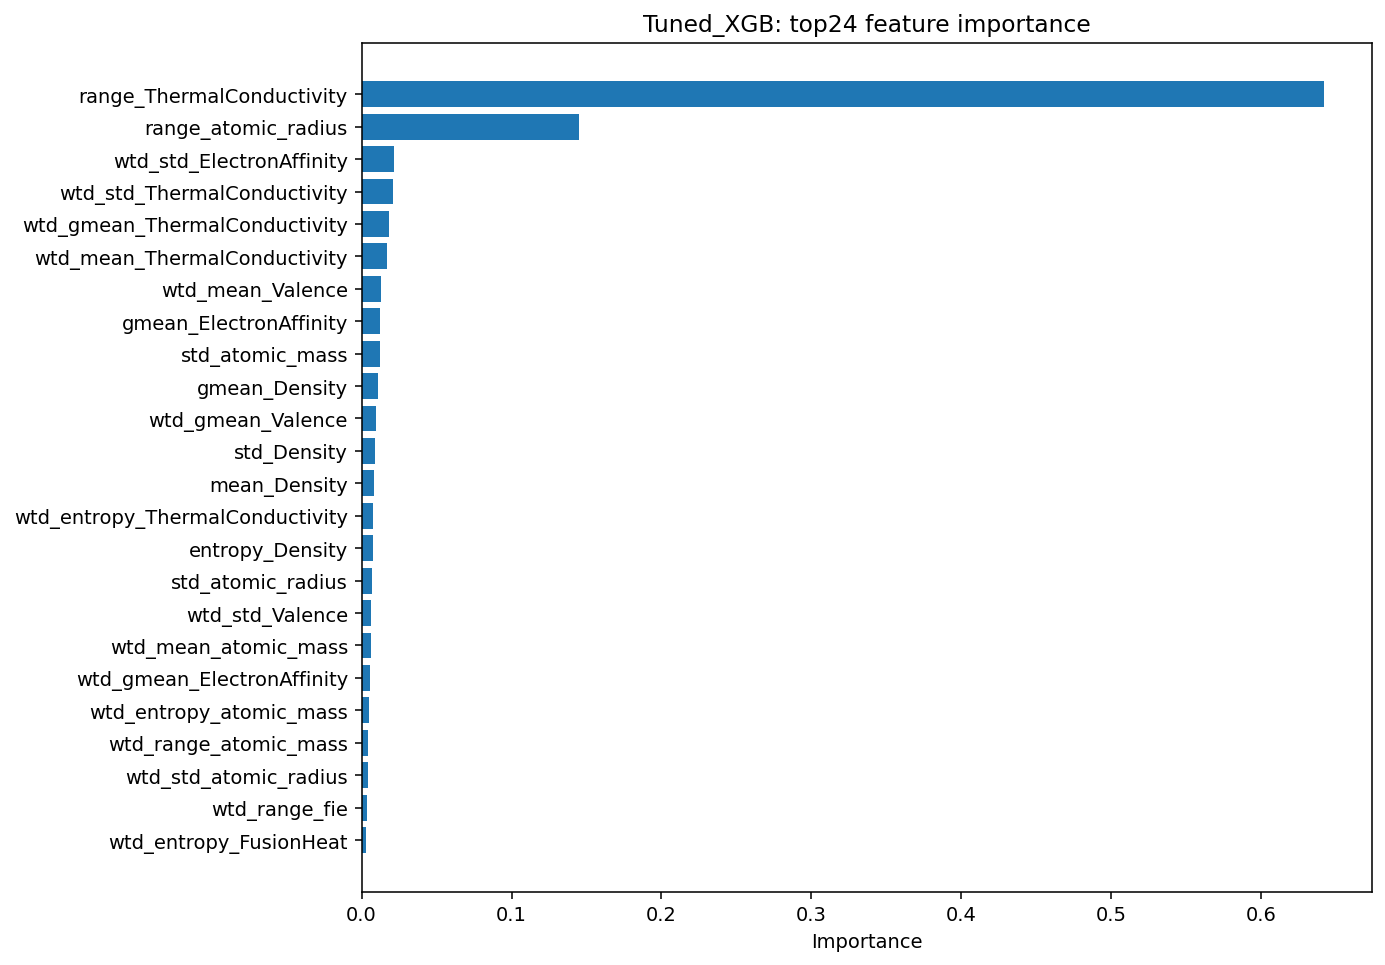

The data file committed next to this chart (first rows):
, importance
range_ThermalConductivity, 0.6418
range_atomic_radius, 0.1447
wtd_std_ElectronAffinity, 0.02186
wtd_std_ThermalConductivity, 0.02085
wtd_gmean_ThermalConductivity, 0.0186
wtd_mean_ThermalConductivity, 0.01718
wtd_mean_Valence, 0.01294
gmean_ElectronAffinity, 0.01259
std_atomic_mass, 0.01207
gmean_Density, 0.01113
wtd_gmean_Valence, 0.009431
std_Density, 0.008796
mean_Density, 0.007992
wtd_entropy_ThermalConductivity, 0.007683
entropy_Density, 0.007591
std_atomic_radius, 0.006851
wtd_std_Valence, 0.006446
wtd_mean_atomic_mass, 0.005942
wtd_gmean_ElectronAffinity, 0.005368
wtd_entropy_atomic_mass, 0.004742
wtd_range_atomic_mass, 0.004444
wtd_std_atomic_radius, 0.003993
wtd_range_fie, 0.003912
wtd_entropy_FusionHeat, 0.003007
